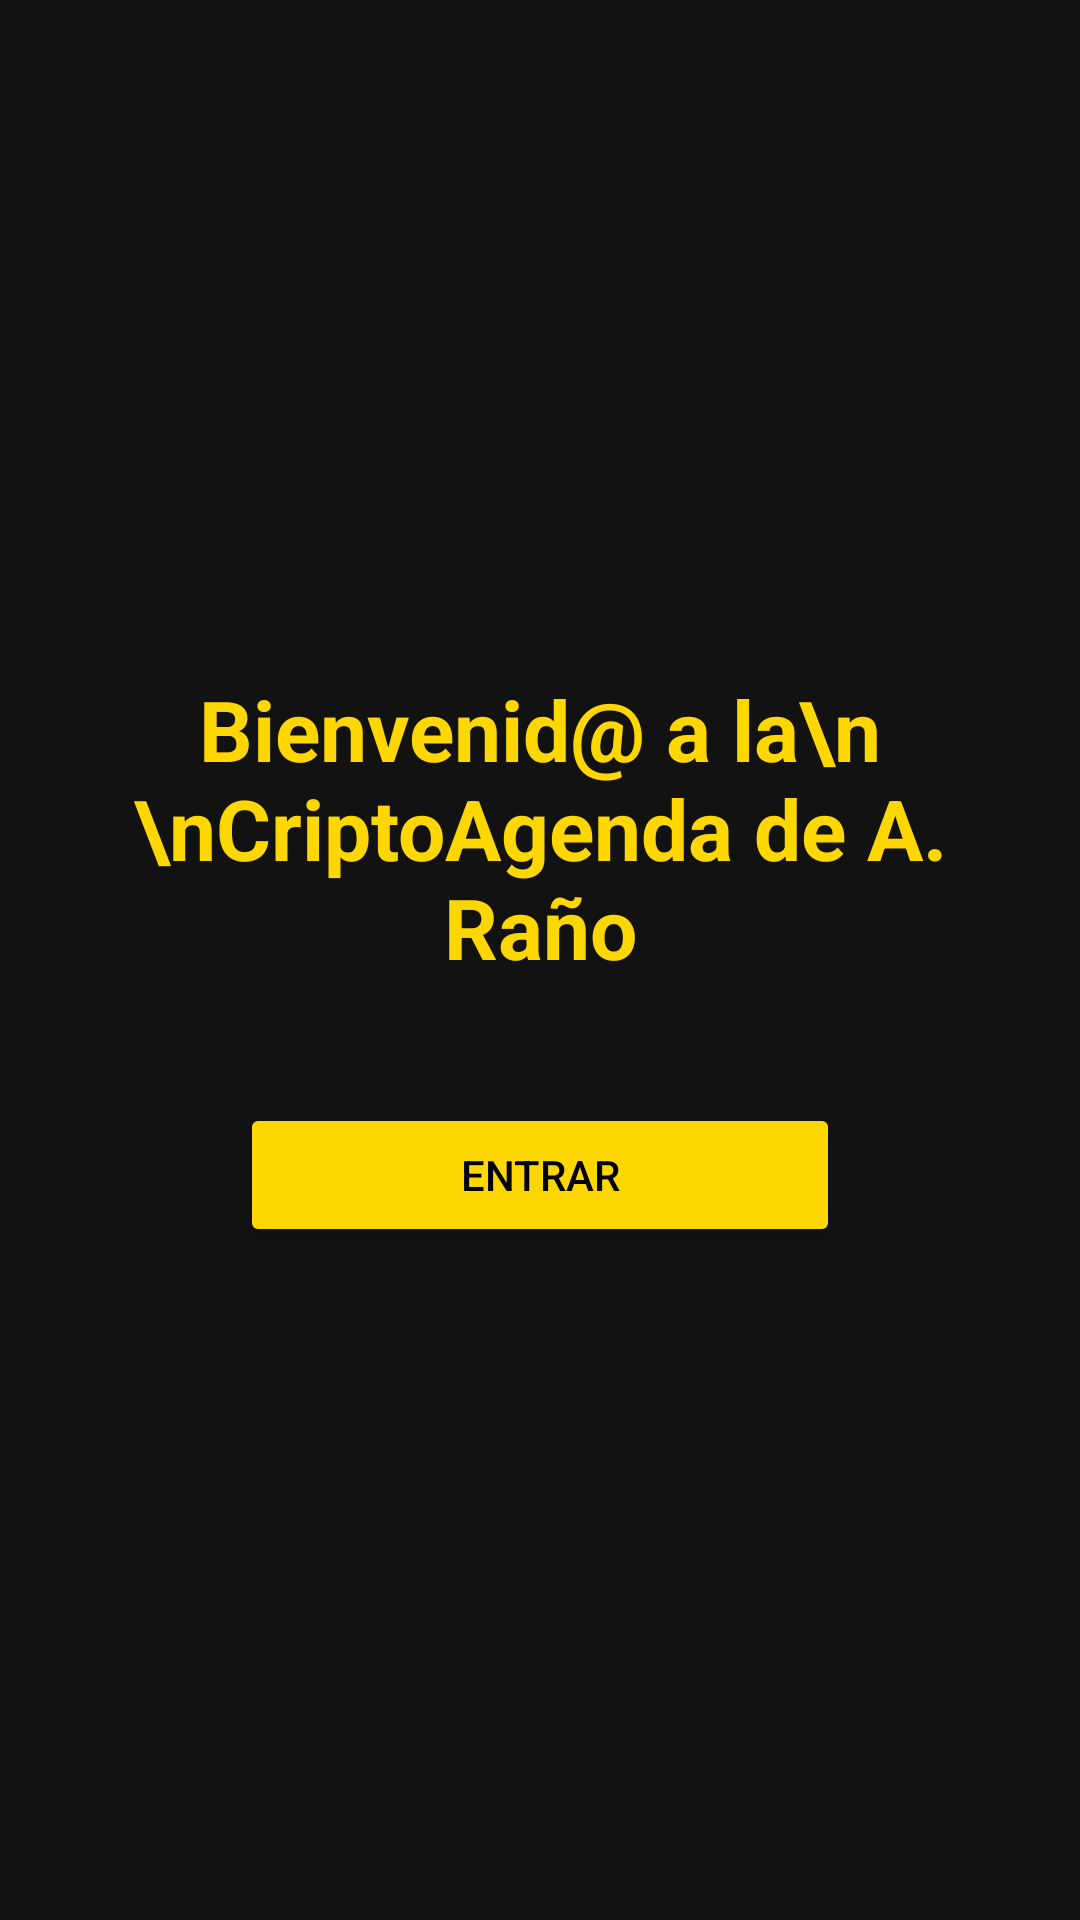

Layout XML and referenced resources for this Android screen:
<!-- AndroidManifest.xml: application theme Theme.BuscadorBiARano -->
<!-- res/layout/activity_splash.xml -->
<LinearLayout xmlns:android="http://schemas.android.com/apk/res/android"
    android:layout_width="match_parent"
    android:layout_height="match_parent"
    android:background="#121212"
    android:gravity="center"
    android:orientation="vertical"
    android:padding="20dp">

    <TextView
        android:layout_width="wrap_content"
        android:layout_height="wrap_content"
        android:text="Bienvenid@ a la\n \nCriptoAgenda de A. Raño"
        android:textAlignment="center"
        android:textColor="#FFD700"
        android:textSize="28sp"
        android:textStyle="bold" />

    <Button
        android:id="@+id/btnEntrar"
        android:layout_width="200dp"
        android:layout_height="wrap_content"
        android:layout_marginTop="40dp"
        android:backgroundTint="#FFD700"
        android:text="ENTRAR"
        android:textColor="#000000" />
</LinearLayout>
<!-- resources referenced by this layout -->
<resources>
  <style name="Theme.BuscadorBiARano" parent="Base.Theme.BuscadorBiARano" />
  <style name="Base.Theme.BuscadorBiARano" parent="Theme.Material3.DayNight.NoActionBar">
          
          
      </style>
</resources>
